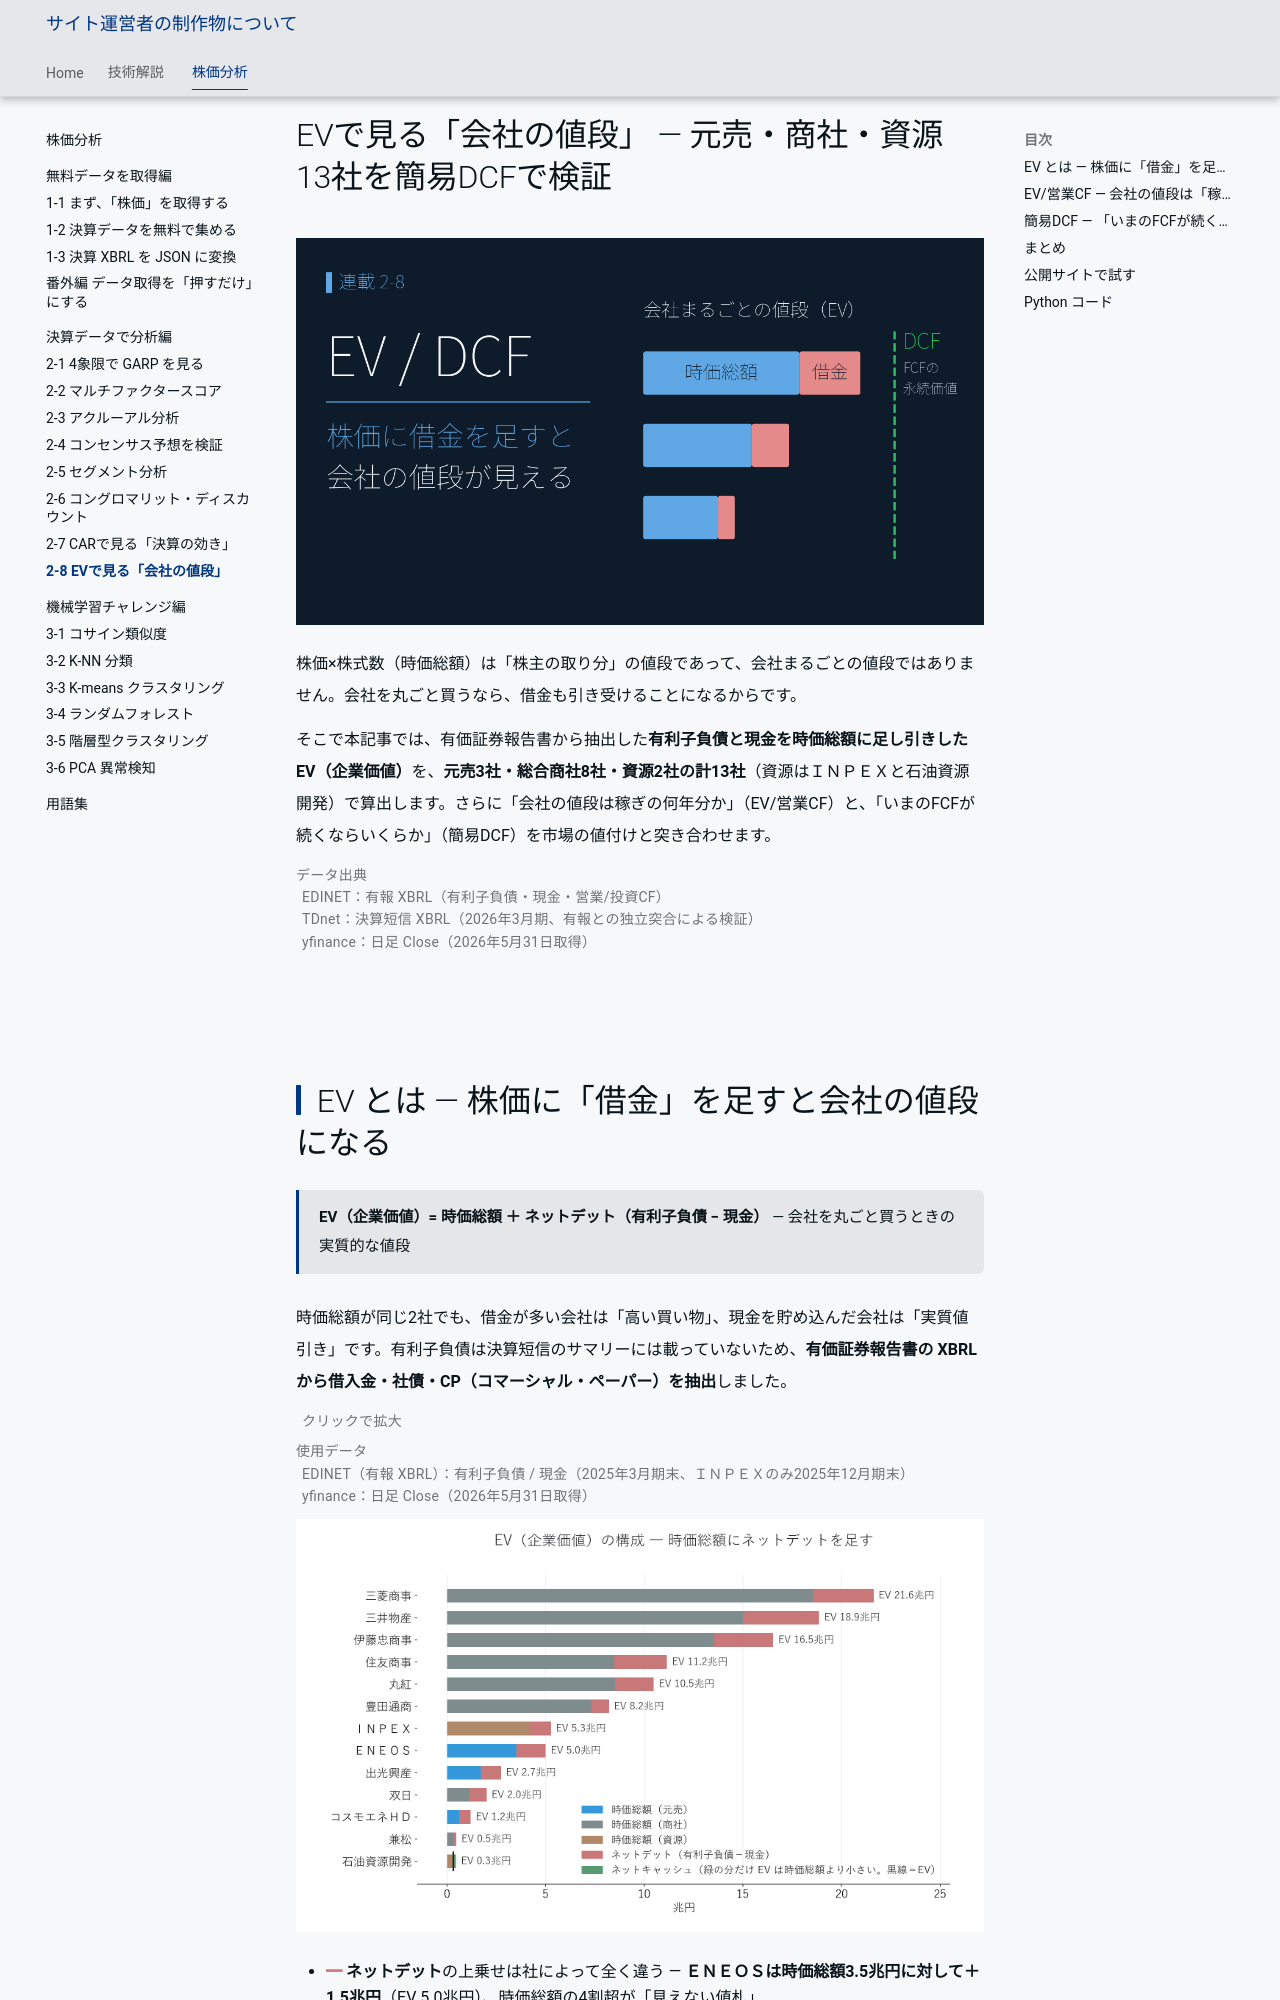

repository: minnanosaiban/tomo · page: blog/posts/02-08_enterprise_value/index.html · generator: mkdocs

---
title: EVで見る「会社の値段」 ― 元売・商社・資源 13社を簡易DCFで検証
description: 有利子負債と現金を時価総額に足し引きしたEV（企業価値）を元売・商社・資源13社で算出し、EV/営業CFと簡易DCFで市場の値付けと突き合わせます。
image: https://minnanosaiban.github.io/tomo/blog/posts/img/02-08_enterprise_value/00_thumbnail.png
url: https://minnanosaiban.github.io/tomo/blog/posts/02-08_enterprise_value/
twitter_card: summary_large_image
---

# EVで見る「会社の値段」 ― 元売・商社・資源 13社を簡易DCFで検証

![EVで会社の値段を測る](img/02-08_enterprise_value/00_thumbnail.png){width="1280"}

株価×株式数（時価総額）は「株主の取り分」の値段であって、会社まるごとの値段ではありません。会社を丸ごと買うなら、借金も引き受けることになるからです。

そこで本記事では、有価証券報告書から抽出した**有利子負債と現金を時価総額に足し引きした EV（企業価値）**を、**元売3社・総合商社8社・資源2社の計13社**（資源はＩＮＰＥＸと石油資源開発）で算出します。さらに「会社の値段は稼ぎの何年分か」（EV/営業CF）と、「いまのFCFが続くならいくらか」（簡易DCF）を市場の値付けと突き合わせます。

<p class="fig-meta">データ出典<br><i class="fa-solid fa-caret-right"></i>EDINET：有報 XBRL（有利子負債・現金・営業/投資CF）<br><i class="fa-solid fa-caret-right"></i>TDnet：決算短信 XBRL（2026年3月期、有報との独立突合による検証）<br><i class="fa-solid fa-caret-right"></i>yfinance：日足 Close（2026年5月31日取得）</p>
